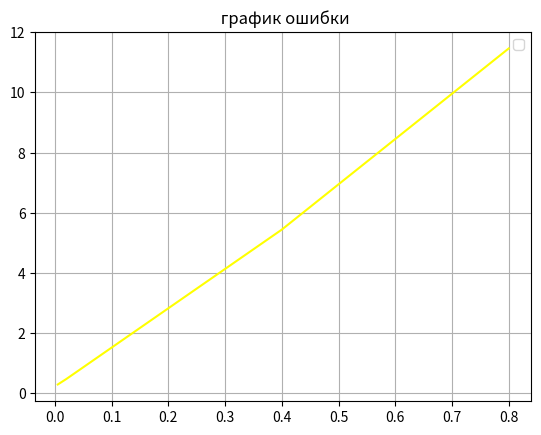

Write Python code to recreate this figure.
import numpy as np
import matplotlib.pyplot as plt




def q(x, y,t):
    return x+x**2-5*y-2*t


def resh(x,y,t):
    return t*x**2+x*t-2+y**3+y*t


# Начальное условие
def phi(x, y):
    return y**3-2


# теплоизолированные стенки
# ГУ для оси x
def alpha_x():
    alpha_x1 = 1
    alpha_x2 = 1

    return [alpha_x1, alpha_x2]


def beta_x():
    beta_x1 = 0
    beta_x2 = 0

    return [beta_x1, beta_x2]


def gamma_x(y, t):
    gamma_x1 = 3*t
    gamma_x2 = -t

    return [gamma_x1, gamma_x2]


# ГУ для оси y
def alpha_y():
    alpha_y1 = 1
    alpha_y2 = 1

    return [alpha_y1, alpha_y2]


def beta_y():
    beta_y1 = 0
    beta_y2 = 0

    return [beta_y1, beta_y2]


def gamma_y(x, t):
    gamma_y1 = 12+t
    gamma_y2 = 12+t
    return [gamma_y1, gamma_y2]


# условие устойчивости Куранта
def Kurant_condition(h_x, h_y, a):
    t_x = h_x ** 2 / 2 / a ** 2 / 2
    t_y = h_y ** 2 / 2 / a ** 2 / 2

    t = min(t_x, t_y)

    return t

def solution(x, y, h_x, h_y, Nt, a = 1, r = 0.25):
    t = Kurant_condition(h_x, h_y, a)
    c_x = a ** 2 * t / h_x ** 2
    c_y = a ** 2 * t / h_y ** 2
    u = []
    y_x_layer = np.zeros((len(y), len(x)))
    for j in range(len(y)):
        for i in range(len(x)):
            y_x_layer[j][i] = y[j]**3-2
    t_prev_layer = y_x_layer
    u.append(y_x_layer)
    q_ = np.zeros((len(y), len(x)))
    for j in range(1, len(y) - 1):
        for i in range(1, len(x) - 1):
            q_[j][i] = q(x[i],y[j],Nt*t)
    for t_i in range(Nt):
        y_x_layer = np.zeros((len(y), len(x)))
        for j in range(1,len(y)-1):
            for i in range(1,len(x)-1):
                y_x_layer[j][i] = (c_x * (t_prev_layer[j][i + 1] - 2 * t_prev_layer[j][i] + t_prev_layer[j][i - 1]) +
                                   c_y * (t_prev_layer[j + 1][i] - 2 * t_prev_layer[j][i] + t_prev_layer[j - 1][i])
                                   + t_prev_layer[j][i] + t*q(x[i],y[j],t_i*t))
        for j in range(1,len(y)-1):
            y_x_layer[j][0] = (gamma_x(y[j], t_i*t)[0] * h_x- alpha_x()[0] * y_x_layer[j][1] ) / \
                              (beta_x()[0] * h_x- alpha_x()[0])
            y_x_layer[j][len(x)-1] = (gamma_x(y[j], t_i*t)[-1] * h_x - alpha_x()[-1] * y_x_layer[j][len(x)-2]) /\
                              (beta_x()[-1] * h_x - alpha_x()[-1])

        for i in range(len(x)):
            y_x_layer[0][i] = (gamma_y(x[i], t_i)[0] * h_y - alpha_y()[0] * y_x_layer[1][i]) /\
                      (beta_y()[0] * h_y - alpha_y()[0])
            y_x_layer[len(y)-1][i] = (gamma_y(x[i], t_i)[-1] * h_y - alpha_y()[-1] * y_x_layer[len(y)-2][i]) /\
                      (beta_y()[-1] * h_y - alpha_y()[-1])
        t_prev_layer = np.copy(y_x_layer)
        u.append(t_prev_layer)

    return u


xmin = -1
xmax = 1
ymin = -2
ymax = 2
h_x = 0.01
h_y = 0.02
Nt = 1
x = np.arange(xmin, xmax+ h_x, h_x)
y = np.arange(ymin, ymax+ h_y, h_y)
#print(q(x[36], h_x, y[71], h_y, 0.25, counter_for_cells))

t = Kurant_condition(h_x, h_y, a=1)
my = solution(x, y, h_x, h_y, Nt, r = 0.25)
mysol = np.array(my)
real_solution = resh(x,y,t)
print(1)

fig, ax = plt.subplots(2)
fig.set_size_inches((20,20))

# for i in range(2):
#     ax[i].imshow(my[i*49], extent=[xmin, xmax, ymin, ymax], interpolation='bilinear', origin='lower',
#                      cmap='jet')
#     ax[i].set_title(f't = {50*i}')
aa= mysol[1]
er= [abs(mysol[1][j][i] - resh(x[i],y[j],t)) for i in range(len(x)) for j in range(len(y))]
mm = max(er)

hx = [0.8, 0.4,0.02, 0.01, 0.005]
hy = [0.8, 0.4,0.02, 0.01, 0.005]
errs = []
for i in range(len(hx)):
    h_x = hx[i]
    h_y = hy[i]
    my = solution(x, y, h_x, h_y, Nt, r=0.25)
    mysol = np.array(my)
    real_solution = resh(x, y, t)
    er = [abs(mysol[1][j][i] - resh(x[i], y[j], t)) for i in range(len(x)) for j in range(len(y))]
    errs.append(max(er))
plt.figure()
plt.plot(hx, errs, color='yellow',)
plt.title(' график ошибки')
plt.legend()
plt.grid(True)
plt.show()